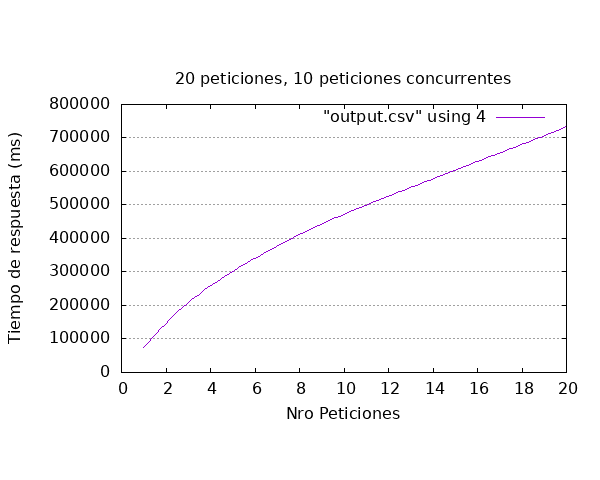

The data file committed next to this chart (first rows):
id_video, sent, finished, time_request
24, 2023-11-18T17:59:31.104446, 2023-11-18T18:00:45.940028, 74836
33, 2023-11-18T17:59:32.007643, 2023-11-18T18:02:02.321928, 150314
25, 2023-11-18T17:59:31.110121, 2023-11-18T18:03:17.322901, 226213
23, 2023-11-18T17:59:31.224630, 2023-11-18T18:04:01.082540, 269858
27, 2023-11-18T17:59:31.453891, 2023-11-18T18:04:31.934101, 300480
26, 2023-11-18T17:59:31.141433, 2023-11-18T18:05:19.605253, 348464
21, 2023-11-18T17:59:31.050497, 2023-11-18T18:05:45.841004, 374791
22, 2023-11-18T17:59:31.155652, 2023-11-18T18:06:36.285406, 425130
36, 2023-11-18T17:59:32.073991, 2023-11-18T18:07:03.457067, 451383
30, 2023-11-18T17:59:31.535920, 2023-11-18T18:07:22.020352, 470484
28, 2023-11-18T17:59:31.549836, 2023-11-18T18:07:53.794845, 502245
38, 2023-11-18T17:59:32.415660, 2023-11-18T18:08:20.551935, 528136
29, 2023-11-18T17:59:31.557765, 2023-11-18T18:08:38.852258, 547294
35, 2023-11-18T17:59:32.040037, 2023-11-18T18:09:13.460150, 581420
32, 2023-11-18T17:59:32.191634, 2023-11-18T18:09:39.673005, 607481
31, 2023-11-18T17:59:32.048925, 2023-11-18T18:09:54.559844, 622511
34, 2023-11-18T17:59:32.098426, 2023-11-18T18:10:29.640403, 657542
40, 2023-11-18T17:59:32.457019, 2023-11-18T18:10:57.458606, 685002
37, 2023-11-18T17:59:32.355335, 2023-11-18T18:11:12.433773, 700078
39, 2023-11-18T17:59:32.402835, 2023-11-18T18:11:47.243377, 734841
